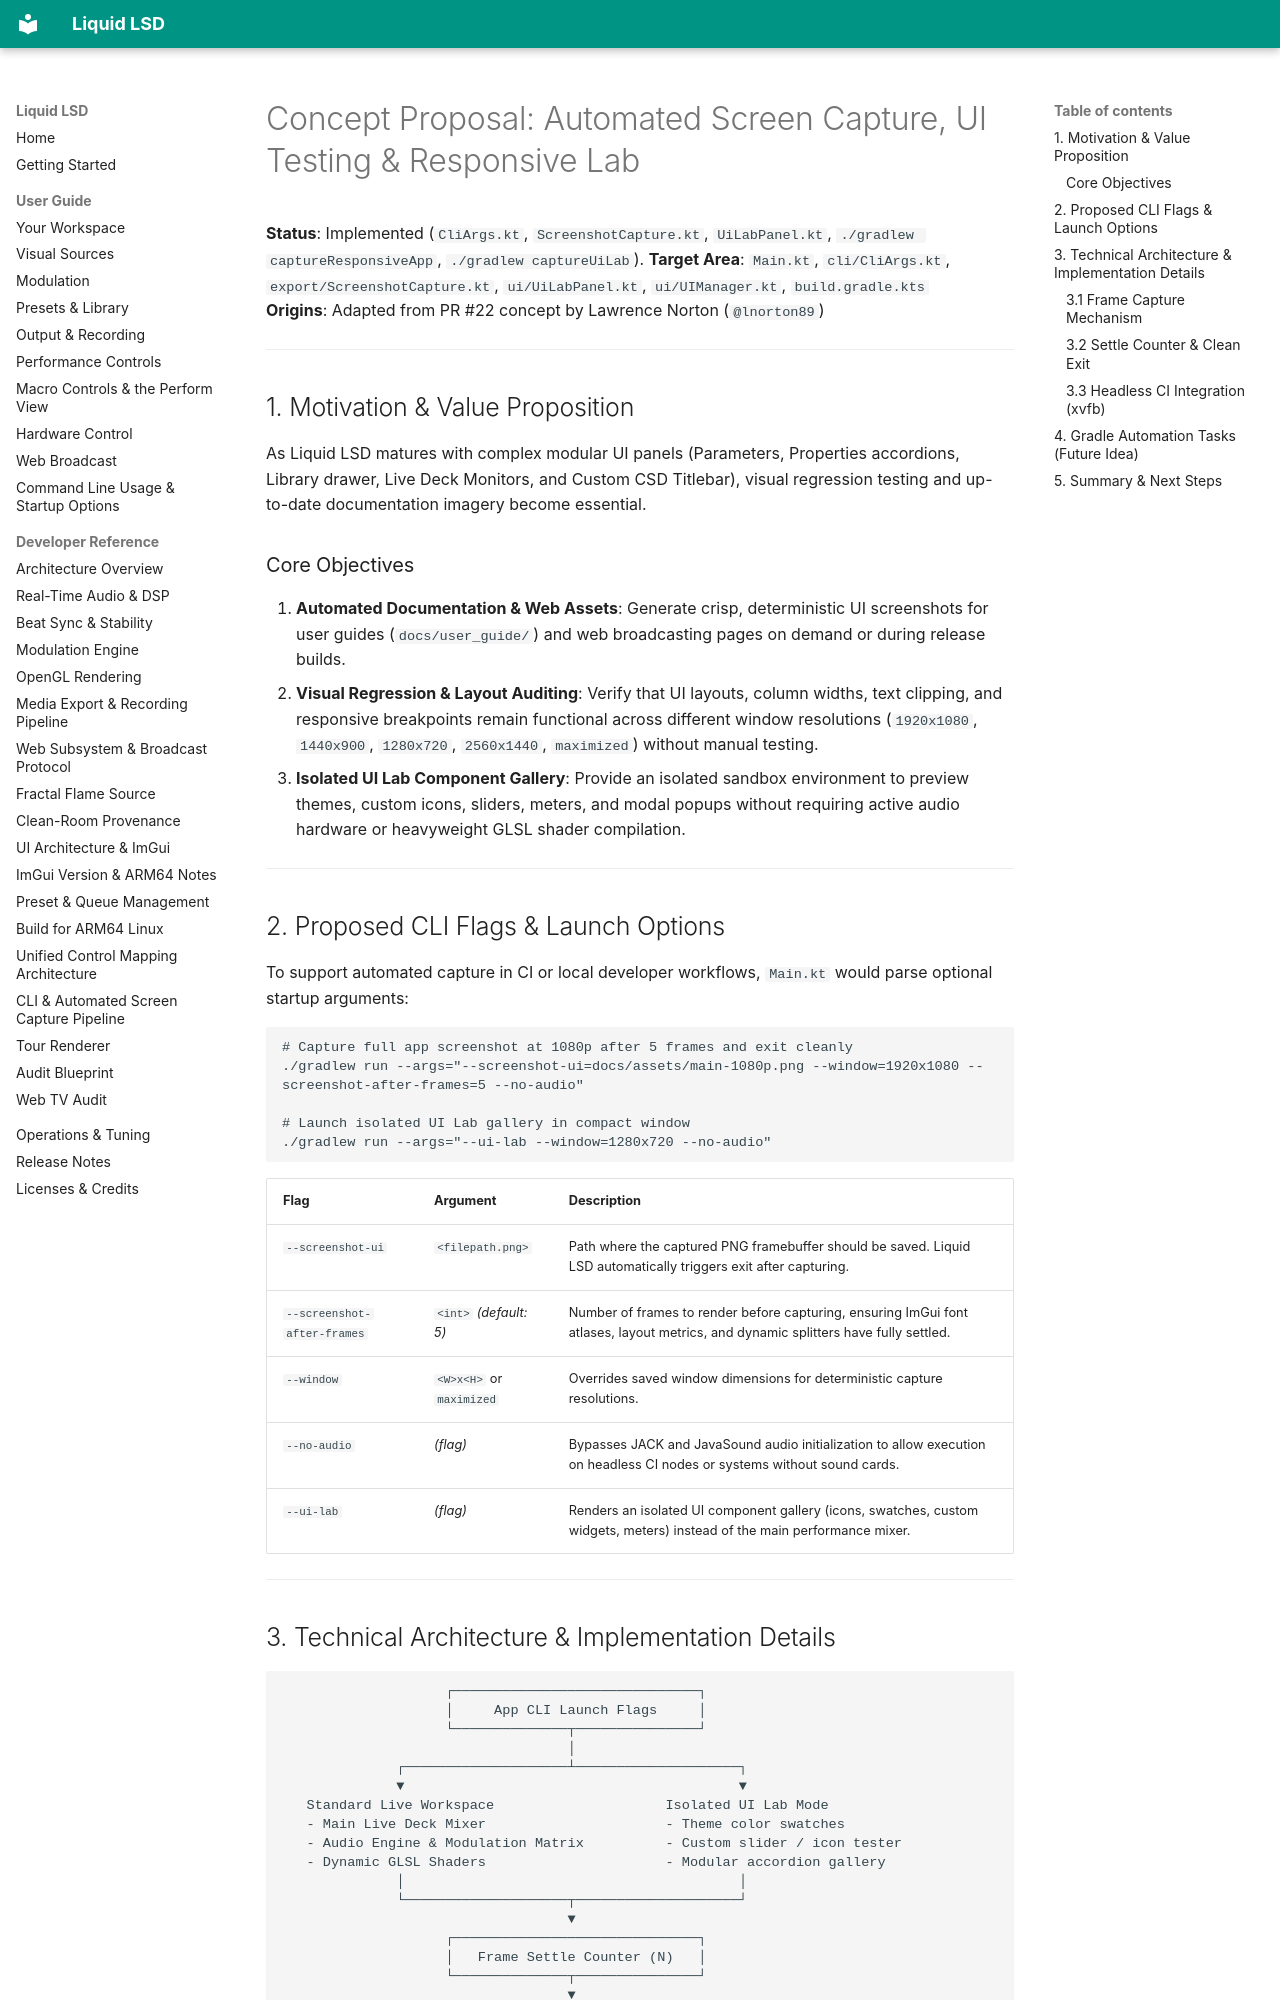

repository: greenjon/liquid-lsd · page: archive/screen_capture_and_ui_iteration_proposal/index.html · generator: mkdocs

# Concept Proposal: Automated Screen Capture, UI Testing & Responsive Lab

**Status**: Implemented (`CliArgs.kt`, `ScreenshotCapture.kt`, `UiLabPanel.kt`, `./gradlew captureResponsiveApp`, `./gradlew captureUiLab`).
**Target Area**: `Main.kt`, `cli/CliArgs.kt`, `export/ScreenshotCapture.kt`, `ui/UiLabPanel.kt`, `ui/UIManager.kt`, `build.gradle.kts`  
**Origins**: Adapted from PR #22 concept by Lawrence Norton (`@lnorton89`)  

---

## 1. Motivation & Value Proposition

As Liquid LSD matures with complex modular UI panels (Parameters, Properties accordions, Library drawer, Live Deck Monitors, and Custom CSD Titlebar), visual regression testing and up-to-date documentation imagery become essential.

### Core Objectives
1. **Automated Documentation & Web Assets**: Generate crisp, deterministic UI screenshots for user guides (`docs/user_guide/`) and web broadcasting pages on demand or during release builds.
2. **Visual Regression & Layout Auditing**: Verify that UI layouts, column widths, text clipping, and responsive breakpoints remain functional across different window resolutions (`1920x1080`, `1440x900`, `1280x720`, `2560x1440`, `maximized`) without manual testing.
3. **Isolated UI Lab Component Gallery**: Provide an isolated sandbox environment to preview themes, custom icons, sliders, meters, and modal popups without requiring active audio hardware or heavyweight GLSL shader compilation.

---

## 2. Proposed CLI Flags & Launch Options

To support automated capture in CI or local developer workflows, `Main.kt` would parse optional startup arguments:

```bash
# Capture full app screenshot at 1080p after 5 frames and exit cleanly
./gradlew run --args="--screenshot-ui=docs/assets/main-1080p.png --window=1920x1080 --screenshot-after-frames=5 --no-audio"

# Launch isolated UI Lab gallery in compact window
./gradlew run --args="--ui-lab --window=1280x720 --no-audio"
```

| Flag | Argument | Description |
|---|---|---|
| `--screenshot-ui` | `<filepath.png>` | Path where the captured PNG framebuffer should be saved. Liquid LSD automatically triggers exit after capturing. |
| `--screenshot-after-frames` | `<int>` *(default: 5)* | Number of frames to render before capturing, ensuring ImGui font atlases, layout metrics, and dynamic splitters have fully settled. |
| `--window` | `<W>x<H>` or `maximized` | Overrides saved window dimensions for deterministic capture resolutions. |
| `--no-audio` | *(flag)* | Bypasses JACK and JavaSound audio initialization to allow execution on headless CI nodes or systems without sound cards. |
| `--ui-lab` | *(flag)* | Renders an isolated UI component gallery (icons, swatches, custom widgets, meters) instead of the main performance mixer. |

---
